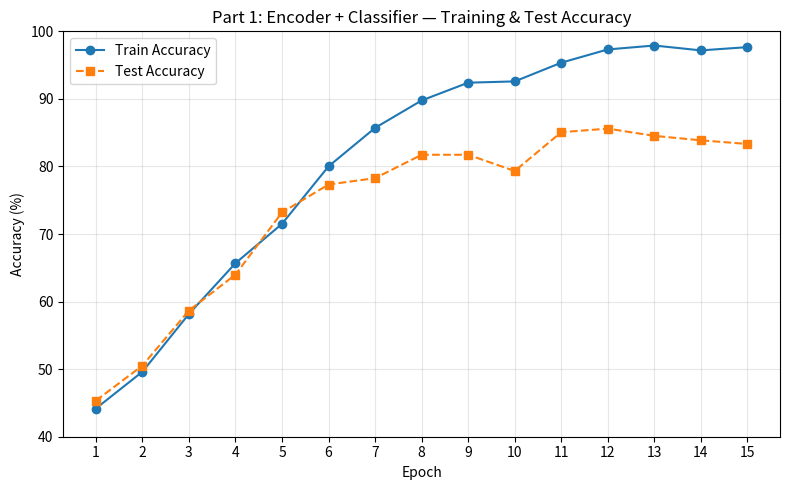

Reproduce this figure in Python.
import matplotlib.pyplot as plt

# Data from part1_results.txt (seed=42)
epochs = list(range(1, 16))
train_acc = [44.17, 49.62, 58.17, 65.68, 71.51, 80.02, 85.71, 89.77,
             92.40, 92.59, 95.36, 97.32, 97.90, 97.18, 97.66]
test_acc  = [45.33, 50.53, 58.67, 64.00, 73.20, 77.33, 78.27, 81.73,
             81.73, 79.33, 85.07, 85.60, 84.53, 83.87, 83.33]

plt.figure(figsize=(8, 5))
plt.plot(epochs, train_acc, 'o-', label='Train Accuracy', color='#1f77b4')
plt.plot(epochs, test_acc,  's--', label='Test Accuracy',  color='#ff7f0e')
plt.xlabel('Epoch')
plt.ylabel('Accuracy (%)')
plt.title('Part 1: Encoder + Classifier — Training & Test Accuracy')
plt.xticks(epochs)
plt.ylim(40, 100)
plt.legend()
plt.grid(True, alpha=0.3)
plt.tight_layout()
plt.savefig('part1_accuracy.png', dpi=150)
plt.show()
print("Saved to part1_accuracy.png")
